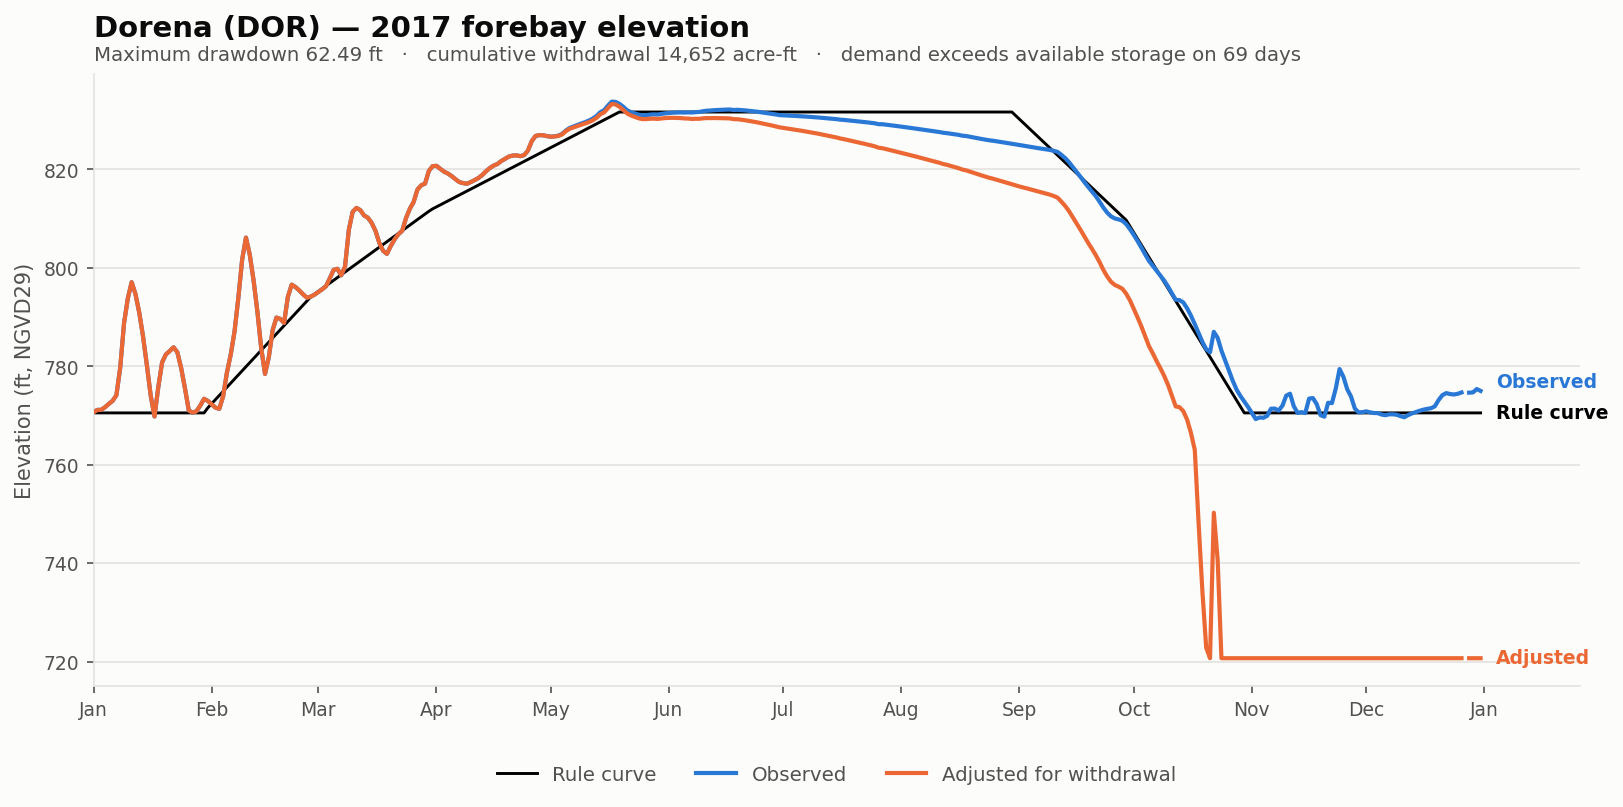

Values plotted in this chart, from the file beside it:
date, elev_observed_ft, elev_adjusted_ft, storage_observed_af, storage_adjusted_af, demand_cfs, cumulative_withdrawal_af, elev_change_ft, at_rating_floor, elev_rule_ft
2017-01-01, 770.7, 770.7, 7202, 7202, 0.0, 0.0, 0.0, False, 770.5
2017-01-02, 771.1, 771.1, 7475, 7475, 0.0, 0.0, 0.0, False, 770.5
2017-01-03, 771.2, 771.2, 7480, 7480, 0.0, 0.0, 0.0, False, 770.5
2017-01-04, 771.7, 771.7, 7745, 7745, 0.0, 0.0, 0.0, False, 770.5
2017-01-05, 772.4, 772.4, 8085, 8085, 0.0, 0.0, 0.0, False, 770.5
2017-01-06, 773, 773, 8395, 8395, 0.0, 0.0, 0.0, False, 770.5
2017-01-07, 774.1, 774.1, 9065, 9065, 0.0, 0.0, 0.0, False, 770.5
2017-01-08, 779.7, 779.7, 12338, 12338, 0.0, 0.0, 0.0, False, 770.5
2017-01-09, 788.7, 788.7, 18592, 18592, 0.0, 0.0, 0.0, False, 770.5
2017-01-10, 793.8, 793.8, 22738, 22738, 0.0, 0.0, 0.0, False, 770.5
2017-01-11, 797.1, 797.1, 25690, 25690, 0.0, 0.0, 0.0, False, 770.5
2017-01-12, 794.7, 794.7, 23530, 23530, 0.0, 0.0, 0.0, False, 770.5
2017-01-13, 790.9, 790.9, 20312, 20312, 0.0, 0.0, 0.0, False, 770.5
2017-01-14, 786, 786, 16614, 16614, 0.0, 0.0, 0.0, False, 770.5
2017-01-15, 780.2, 780.2, 12640, 12640, 0.0, 0.0, 0.0, False, 770.5
2017-01-16, 774.1, 774.1, 9030, 9030, 0.0, 0.0, 0.0, False, 770.5
2017-01-17, 769.8, 769.8, 6705, 6705, 0.0, 0.0, 0.0, False, 770.5
2017-01-18, 775.8, 775.8, 9992, 9992, 0.0, 0.0, 0.0, False, 770.5
2017-01-19, 780.8, 780.8, 13074, 13074, 0.0, 0.0, 0.0, False, 770.5
2017-01-20, 782.4, 782.4, 14108, 14108, 0.0, 0.0, 0.0, False, 770.5
2017-01-21, 783.1, 783.1, 14577, 14577, 0.0, 0.0, 0.0, False, 770.5
2017-01-22, 783.9, 783.9, 15109, 15109, 0.0, 0.0, 0.0, False, 770.5
2017-01-23, 782.9, 782.9, 14402, 14402, 0.0, 0.0, 0.0, False, 770.5
2017-01-24, 779.6, 779.6, 12278, 12278, 0.0, 0.0, 0.0, False, 770.5
2017-01-25, 775.5, 775.5, 9800, 9800, 0.0, 0.0, 0.0, False, 770.5
2017-01-26, 771, 771, 7415, 7415, 0.0, 0.0, 0.0, False, 770.5
2017-01-27, 770.6, 770.6, 7154, 7154, 0.0, 0.0, 0.0, False, 770.5
2017-01-28, 770.9, 770.9, 7328, 7328, 0.0, 0.0, 0.0, False, 770.5
2017-01-29, 772, 772, 7905, 7905, 0.0, 0.0, 0.0, False, 770.5
2017-01-30, 773.4, 773.4, 8646, 8646, 0.0, 0.0, 0.0, False, 770.5
2017-01-31, 773, 773, 8390, 8390, 0.0, 0.0, 0.0, False, 771.6
2017-02-01, 772.3, 772.3, 8045, 8045, 0.0, 0.0, 0.0, False, 772.4
2017-02-02, 771.6, 771.6, 7705, 7705, 0.0, 0.0, 0.0, False, 773.2
2017-02-03, 771.4, 771.4, 7585, 7585, 0.0, 0.0, 0.0, False, 774.1
2017-02-04, 773.9, 773.9, 8934, 8934, 0.0, 0.0, 0.0, False, 774.9
2017-02-05, 778.7, 778.7, 11726, 11726, 0.0, 0.0, 0.0, False, 775.8
2017-02-06, 782.4, 782.4, 14066, 14066, 0.0, 0.0, 0.0, False, 776.6
2017-02-07, 787.1, 787.1, 17349, 17349, 0.0, 0.0, 0.0, False, 777.4
2017-02-08, 793.9, 793.9, 22828, 22828, 0.0, 0.0, 0.0, False, 778.3
2017-02-09, 801.7, 801.7, 30180, 30180, 0.0, 0.0, 0.0, False, 779.1
2017-02-10, 806.1, 806.1, 34965, 34965, 0.0, 0.0, 0.0, False, 779.9
2017-02-11, 802.7, 802.7, 31237, 31237, 0.0, 0.0, 0.0, False, 780.8
2017-02-12, 797.5, 797.5, 26023, 26023, 0.0, 0.0, 0.0, False, 781.6
2017-02-13, 791.1, 791.1, 20488, 20488, 0.0, 0.0, 0.0, False, 782.4
2017-02-14, 783.7, 783.7, 14997, 14997, 0.0, 0.0, 0.0, False, 783.3
2017-02-15, 778.5, 778.5, 11576, 11576, 0.0, 0.0, 0.0, False, 784.1
2017-02-16, 781.9, 781.9, 13722, 13722, 0.0, 0.0, 0.0, False, 784.9
2017-02-17, 787.3, 787.3, 17538, 17538, 0.0, 0.0, 0.0, False, 785.8
2017-02-18, 789.9, 789.9, 19528, 19528, 0.0, 0.0, 0.0, False, 786.6
2017-02-19, 789.6, 789.6, 19312, 19312, 0.0, 0.0, 0.0, False, 787.4
2017-02-20, 788.8, 788.8, 18656, 18656, 0.0, 0.0, 0.0, False, 788.3
2017-02-21, 794.1, 794.1, 23017, 23017, 0.0, 0.0, 0.0, False, 789.1
2017-02-22, 796.6, 796.6, 25240, 25240, 0.0, 0.0, 0.0, False, 789.9
2017-02-23, 796.1, 796.1, 24799, 24799, 0.0, 0.0, 0.0, False, 790.8
2017-02-24, 795.4, 795.4, 24178, 24178, 0.0, 0.0, 0.0, False, 791.6
2017-02-25, 794.6, 794.6, 23467, 23467, 0.0, 0.0, 0.0, False, 792.4
2017-02-26, 793.9, 793.9, 22846, 22846, 0.0, 0.0, 0.0, False, 793.3
2017-02-27, 794.2, 794.2, 23044, 23044, 0.0, 0.0, 0.0, False, 794.1
2017-02-28, 794.6, 794.6, 23413, 23413, 0.0, 0.0, 0.0, False, 794.7
2017-03-01, 795.1, 795.1, 23899, 23899, 0.0, 0.0, 0.0, False, 795.2
... 305 more rows
